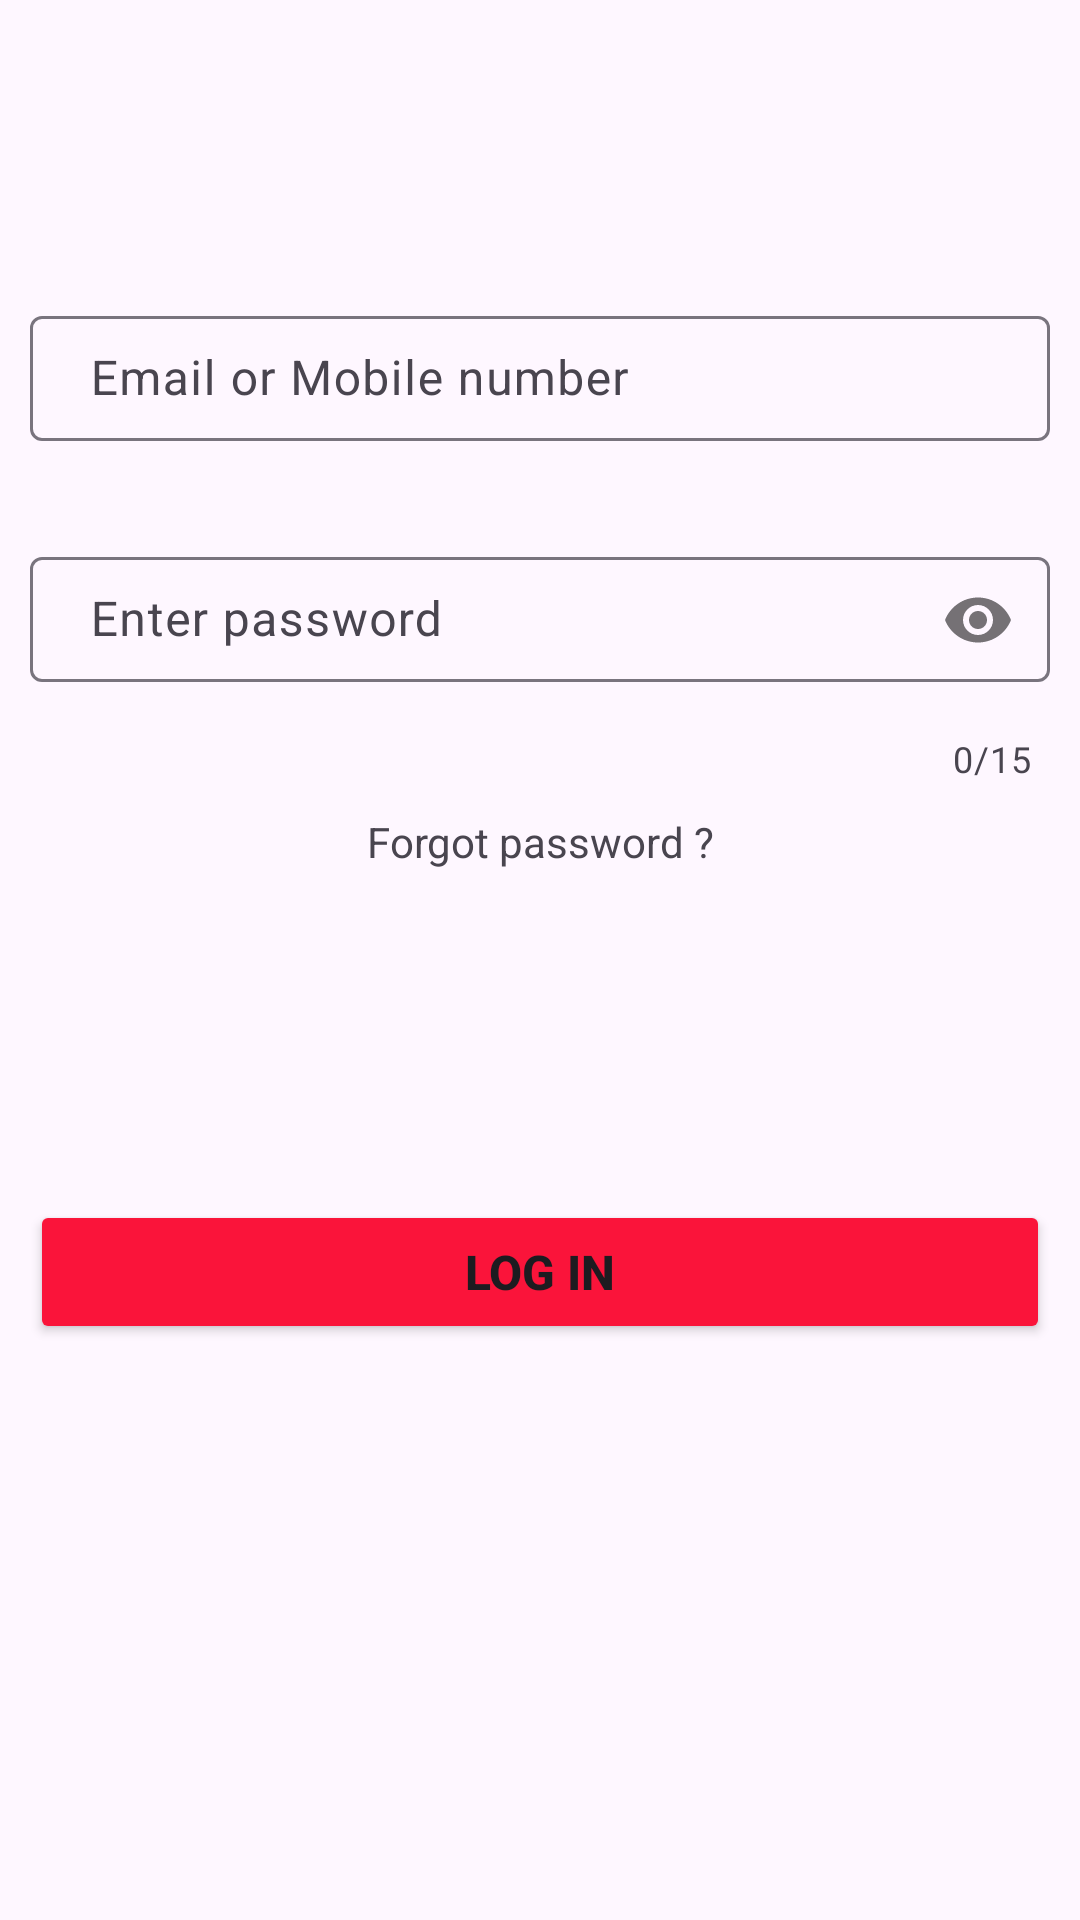

Write the Android layout XML for this screen, with the resource values it uses.
<!-- AndroidManifest.xml: application theme Theme.KYAUBloodDonation -->
<!-- res/layout/fragment_log_in_fragment.xml -->
<?xml version="1.0" encoding="utf-8"?>
<RelativeLayout xmlns:android="http://schemas.android.com/apk/res/android"
    xmlns:tools="http://schemas.android.com/tools"
    android:layout_width="match_parent"
    android:layout_height="match_parent"
    xmlns:app="http://schemas.android.com/apk/res-auto"
    tools:context=".Log_in_fragment">

    <LinearLayout
        android:id="@+id/edit"
        android:layout_width="match_parent"
        android:layout_height="wrap_content"
        android:orientation="vertical"
        android:gravity="center"
        android:layout_marginTop="100dp"
        >
        <com.google.android.material.textfield.TextInputLayout
            android:layout_width="match_parent"
            android:layout_height="wrap_content"
            app:errorEnabled="true"

            >
            <com.google.android.material.textfield.TextInputEditText
                android:id="@+id/emailphone"
                android:layout_width="match_parent"
                android:layout_height="wrap_content"
                android:hint="Email or Mobile number"
                android:textSize="16sp"
                android:paddingLeft="20dp"
                android:paddingBottom="10dp"
                android:paddingTop="10dp"
                android:layout_margin="10dp"
                android:inputType="textEmailAddress"

                />
        </com.google.android.material.textfield.TextInputLayout>


        <com.google.android.material.textfield.TextInputLayout
            android:layout_width="match_parent"
            android:layout_height="wrap_content"
            app:passwordToggleEnabled="true"
            app:errorEnabled="true"
            app:counterEnabled="true"
            app:counterMaxLength="15"
            >
            <com.google.android.material.textfield.TextInputEditText
                android:id="@+id/pass"
                android:layout_width="match_parent"
                android:layout_height="wrap_content"
                android:hint="Enter password"
                android:textSize="16sp"
                android:paddingLeft="20dp"
                android:paddingBottom="10dp"
                android:paddingTop="10dp"

                android:layout_margin="10dp"
                android:inputType="textPassword"

                />
        </com.google.android.material.textfield.TextInputLayout>

        <TextView
            android:id="@+id/forgotpassword"
            android:layout_width="wrap_content"
            android:layout_height="wrap_content"
            android:text="Forgot password ?"
            android:gravity="right"
            android:layout_margin="5dp"
            android:padding="5dp"
            android:linksClickable="true"
            android:clickable="true"
            android:foreground="?attr/selectableItemBackground"
            />
    </LinearLayout>

    <Button
        android:id="@+id/signinbtn"
        android:layout_width="match_parent"
        android:layout_height="wrap_content"
        android:layout_below="@+id/edit"
        android:layout_marginStart="10dp"
        android:layout_marginLeft="10dp"
        android:layout_marginTop="100dp"
        android:layout_marginEnd="10dp"
        android:layout_marginRight="10dp"
        android:layout_marginBottom="10dp"
        android:backgroundTint="#FA143A"

        android:text="Log In"
        android:textSize="16sp"
        android:textStyle="bold" />



</RelativeLayout>
<!-- resources referenced by this layout -->
<resources>
  <style name="Theme.KYAUBloodDonation" parent="Base.Theme.KYAUBloodDonation" />
  <style name="Base.Theme.KYAUBloodDonation" parent="Theme.Material3.DayNight.NoActionBar">
          
          
          <item name="bottomSheetDialogTheme">@style/AppBottomSheetDialogTheme</item>
      </style>
  <style name="AppBottomSheetDialogTheme" parent="Theme.Design.Light.BottomSheetDialog">
          <item name="bottomSheetStyle">@style/AppModalStyle</item>
      </style>
  <style name="AppModalStyle" parent="Widget.Design.BottomSheet.Modal">
          <item name="android:background">@drawable/backgraound</item>
      </style>
</resources>
